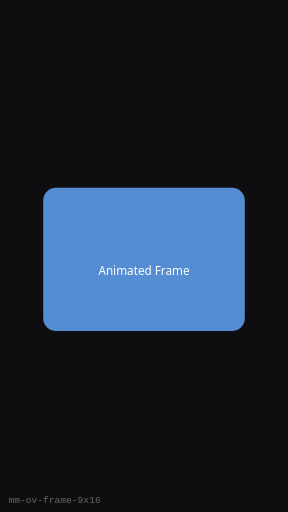
t = 0.00 s
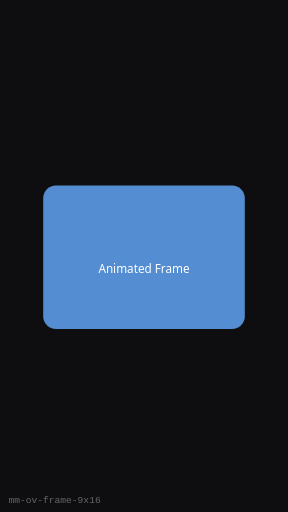
t = 0.25 s
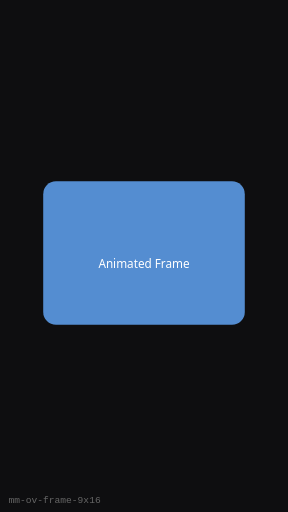
t = 0.75 s
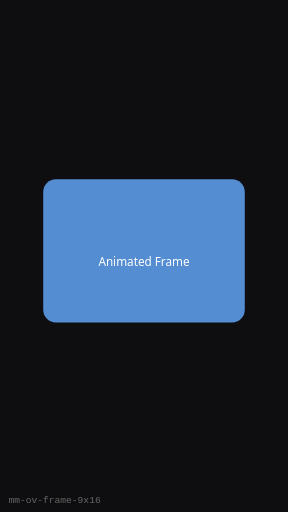
t = 1.00 s
t = 1.25 s: frame unchanged from t = 0.75 s, image omitted
t = 1.75 s: frame unchanged from t = 0.25 s, image omitted

The animated SVG that drew these frames (rendered in a browser with its animation timeline set to each time). Animation: 1 SMIL element (animateTransform=1); one cycle of 2.00 s, repeats indefinitely.

<?xml version="1.0" encoding="UTF-8"?>
<svg xmlns="http://www.w3.org/2000/svg" width="270" height="480" viewBox="0 0 270 480" role="img" aria-label="Animated Frame (9:16)">
  <rect width="270" height="480" fill="#0E0E10"/>
  <g><animateTransform attributeName="transform" type="translate" values="0 8;0 0;0 8" dur="2s" repeatCount="indefinite"/>
      <rect x="40.5" y="168" width="189" height="134.4" rx="12" fill="#5C9CE6" opacity="0.9"/>
      <text x="135" y="249.60000000000002" text-anchor="middle" fill="#fff" font-family="Segoe UI, sans-serif" font-size="11">Animated Frame</text>
    </g>
  <text x="8" y="472" fill="#666" font-size="9" font-family="monospace">mm-ov-frame-9x16</text>
</svg>
